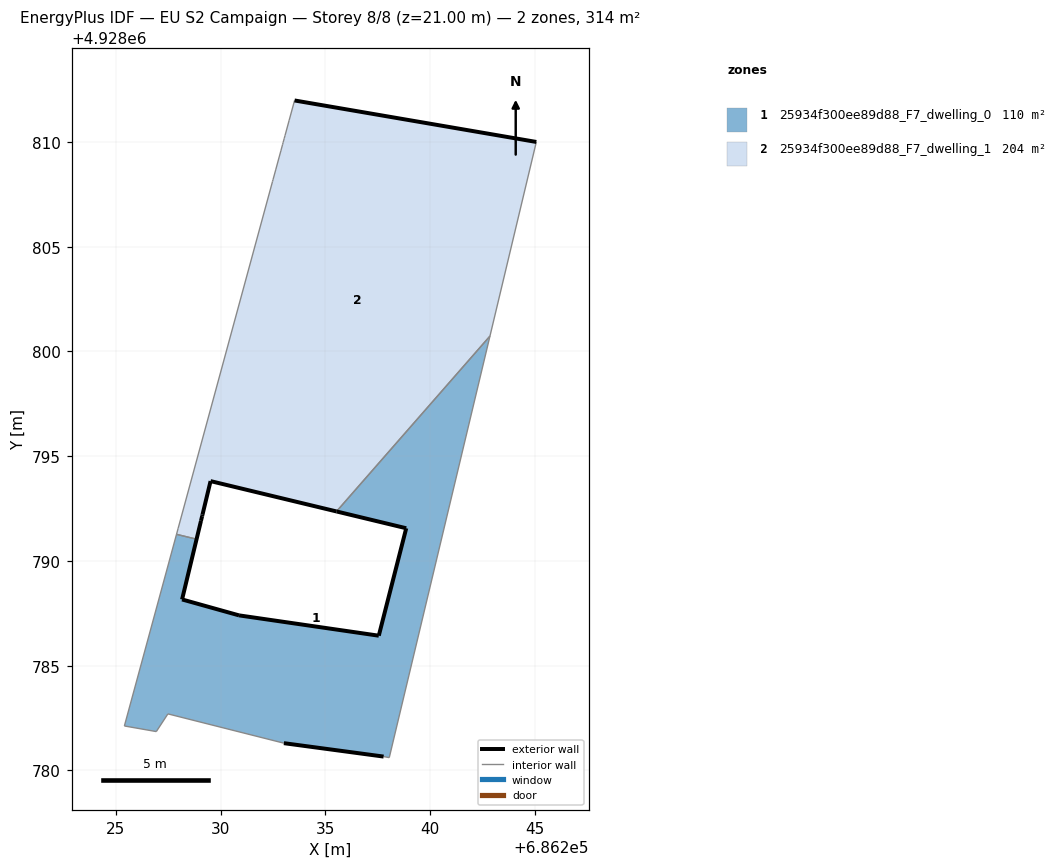
=== STOREY PLAN SPEC (per zone: floor XY polygon, exterior-wall plan segments, windows/doors) ===
zone 1: 25934f300ee89d88_F7_dwelling_0  (109.7 m²)
  floor: (686238.05, 4928780.61) (686242.86, 4928800.73) (686235.53, 4928792.36) (686238.86, 4928791.56) (686237.55, 4928786.43) (686230.88, 4928787.40) (686228.16, 4928788.16) (686229.06, 4928791.91) (686228.92, 4928791.33) (686228.85, 4928791.04) (686227.89, 4928791.27) (686225.40, 4928782.12) (686226.93, 4928781.85) (686227.48, 4928782.70) (686233.02, 4928781.30) (686237.78, 4928780.66)
  exterior wall: (686228.16, 4928788.16) – (686230.88, 4928787.40)  [2.8 m]
  exterior wall: (686230.88, 4928787.40) – (686237.55, 4928786.43)  [6.7 m]
  exterior wall: (686237.55, 4928786.43) – (686238.86, 4928791.56)  [5.3 m]
  exterior wall: (686238.86, 4928791.56) – (686235.53, 4928792.36)  [3.4 m]
  exterior wall: (686237.78, 4928780.66) – (686233.02, 4928781.30)  [4.8 m]
  exterior wall: (686229.06, 4928791.91) – (686228.16, 4928788.16)  [3.9 m]
  interior walls: 10
zone 2: 25934f300ee89d88_F7_dwelling_1  (204.5 m²)
  floor: (686235.53, 4928792.36) (686242.86, 4928800.73) (686245.07, 4928810.00) (686233.53, 4928811.98) (686233.27, 4928811.03) (686233.07, 4928810.31) (686233.03, 4928810.16) (686232.98, 4928809.97) (686232.95, 4928809.87) (686232.88, 4928809.57) (686232.79, 4928809.28) (686232.64, 4928808.70) (686232.50, 4928808.20) (686232.48, 4928808.11) (686227.97, 4928791.56) (686227.89, 4928791.27) (686228.85, 4928791.04) (686228.92, 4928791.33) (686229.06, 4928791.91) (686229.12, 4928792.14) (686229.13, 4928792.21) (686229.52, 4928793.81)
  exterior wall: (686233.53, 4928811.98) – (686245.07, 4928810.00)  [11.7 m]
  exterior wall: (686235.53, 4928792.36) – (686229.52, 4928793.81)  [6.2 m]
  exterior wall: (686229.52, 4928793.81) – (686229.13, 4928792.21)  [1.6 m]
  exterior wall: (686229.13, 4928792.21) – (686229.12, 4928792.14)  [0.1 m]
  exterior wall: (686229.12, 4928792.14) – (686229.06, 4928791.91)  [0.2 m]
  interior walls: 17

=== DERIVED (storey summary) ===
Building: EU S2 Campaign
Storey: 8 of 8  (floor level z = 21.00 m)
Storey gross floor area: 314.2 m²
Zones on this storey: 2
  - 25934f300ee89d88_F7_dwelling_0: floor 109.7 m²; exterior wall 26.9 m (80.8 m²); WWR 0.0%
  - 25934f300ee89d88_F7_dwelling_1: floor 204.5 m²; exterior wall 19.8 m (59.5 m²); WWR 0.0%
Zone adjacency (shared interzone walls):
  - 25934f300ee89d88_F7_dwelling_0 ↔ 25934f300ee89d88_F7_dwelling_1